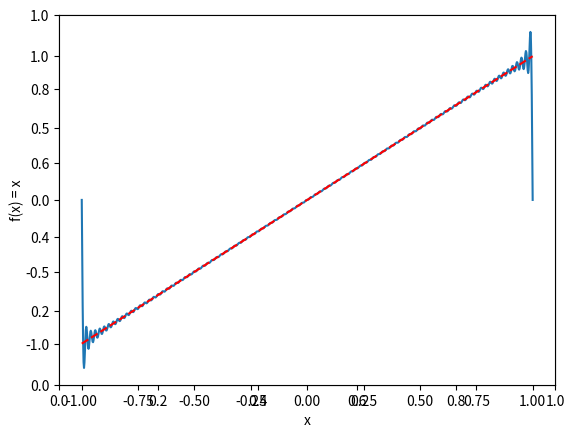
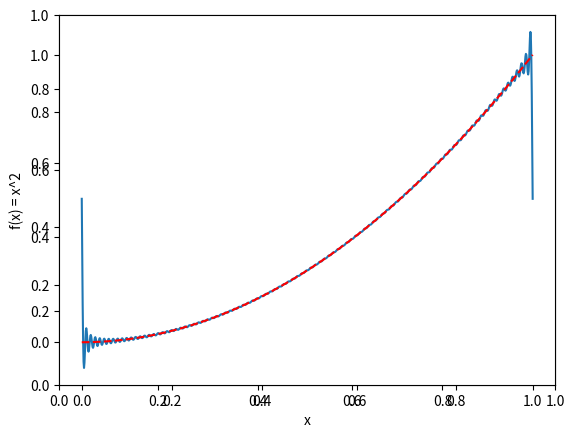
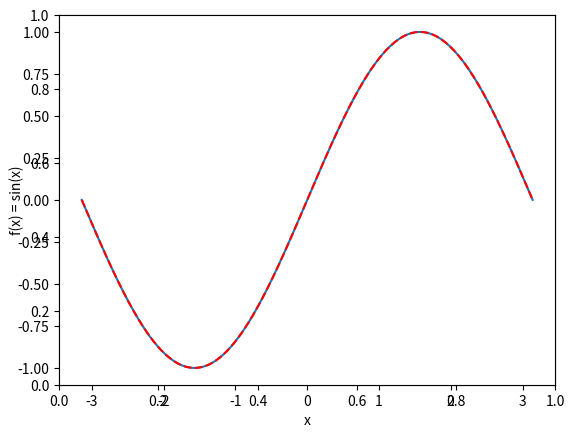

These charts were generated, in order, by the following Python code:
import numpy as np
import matplotlib.pyplot as plt

def series(x):
    const = 2 * np.pi * x / T
    return lambda x: An(n) * np.cos(const * n) + Bn(n) * np.sin(const * n)

def fab1():
    return lambda n: 0, lambda n: (-2*(-1)**n)/(np.pi * n)

def fab2():
    return lambda n: 1/(np.pi**2 * n**2), lambda n: -1/(np.pi * n)

def fab3():                                                              
    return lambda n: 0, lambda n: 1 if n==1 else 0   

def fun():
    return lambda x: x, lambda x: x**2, lambda x: np.sin(x)

def plotSeries(x, S, fx, ylabel):
    fig = plt.figure()
    plt.xlabel("x")
    plt.ylabel("f(x) = " + ylabel)
    ax = fig.add_subplot(111)
    ax.plot(x, S, x, fx(x), 'r--')
    plt.show()
    
# rng = int(input('Wpisz range: '))
rng = 100
A = [-1, 0, -np.pi]
B = [1, 1, np.pi]
A0 = [0, 2/3, 0] 
F = {"x" : [fab1()], "x^2" : [fab2()], "sin(x)" : [fab3()]}
fx = [fun()]
X = []
Tt = []
for i in range(3):
    X.append(np.linspace(A[i], B[i], num=1000))
    Tt.append(B[i] - A[i])
X = np.array(X)
Tt = np.array(Tt)
for inx, (k, v) in enumerate(F.items()):
    a = A[inx] 
    b = B[inx]
    a0 = A0[inx]
    T = Tt[inx] 
    x = X[inx]
    An, Bn = v[0][0], v[0][1]
    f = series(x)
    S = np.zeros((x.shape))
    for i in range(1, rng+1):
        n = i
        S += f(x)
    S += a0/2
    
    plotSeries(x,S, fx[0][inx], k)
